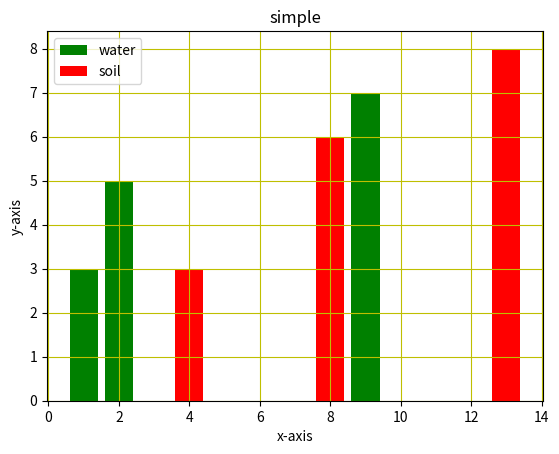

Source code (Python):
#!/usr/bin/python3

import matplotlib.pyplot as plt

x=[1,2,9]
y=[3,5,7]
y1=[3,6,8]
x1=[4,8,13]


plt.title("simple")

plt.xlabel("x-axis")
plt.ylabel("y-axis")

plt.bar(x,y,label="water",color='g')
plt.bar(x1,y1,label="soil",color='r')    

plt.legend()
plt.grid(color='y')
plt.show()

